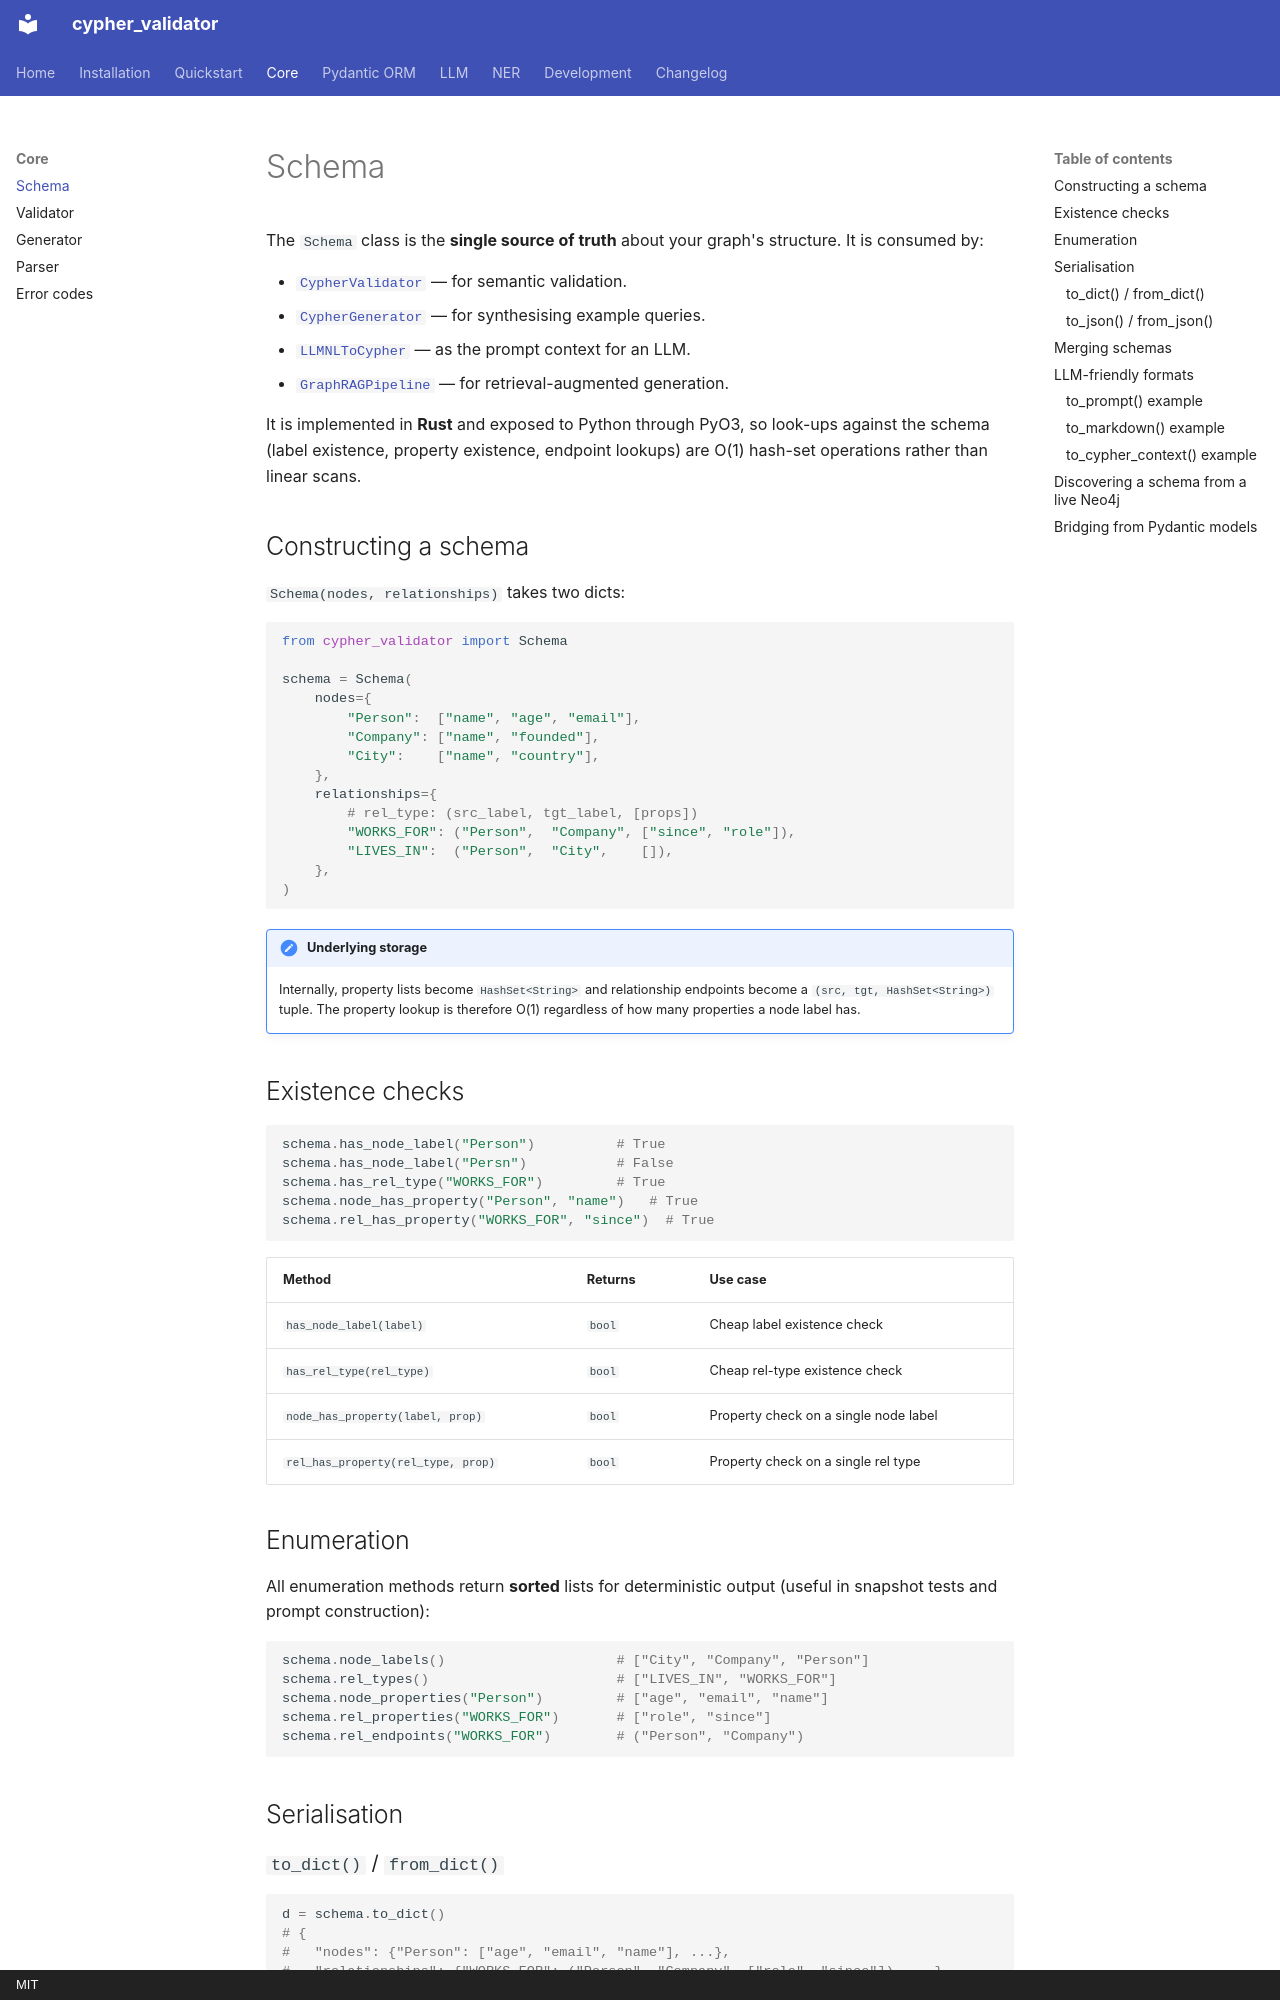

repository: plutonium-guy/cypher_validator · page: core/schema/index.html · generator: mkdocs · copyright: MIT

# Schema

The `Schema` class is the **single source of truth** about your graph's structure. It is consumed by:

- [`CypherValidator`](validator.md) — for semantic validation.
- [`CypherGenerator`](generator.md) — for synthesising example queries.
- [`LLMNLToCypher`](../llm/pipeline.md) — as the prompt context for an LLM.
- [`GraphRAGPipeline`](../llm/rag.md) — for retrieval-augmented generation.

It is implemented in **Rust** and exposed to Python through PyO3, so look-ups against
the schema (label existence, property existence, endpoint lookups) are O(1) hash-set
operations rather than linear scans.

## Constructing a schema

`Schema(nodes, relationships)` takes two dicts:

```python
from cypher_validator import Schema

schema = Schema(
    nodes={
        "Person":  ["name", "age", "email"],
        "Company": ["name", "founded"],
        "City":    ["name", "country"],
    },
    relationships={
        # rel_type: (src_label, tgt_label, [props])
        "WORKS_FOR": ("Person",  "Company", ["since", "role"]),
        "LIVES_IN":  ("Person",  "City",    []),
    },
)
```

!!! note "Underlying storage"
    Internally, property lists become `HashSet<String>` and relationship endpoints become
    a `(src, tgt, HashSet<String>)` tuple. The property lookup is therefore O(1) regardless
    of how many properties a node label has.

## Existence checks

```python
schema.has_node_label("Person")          # True
schema.has_node_label("Persn")           # False
schema.has_rel_type("WORKS_FOR")         # True
schema.node_has_property("Person", "name")   # True
schema.rel_has_property("WORKS_FOR", "since")  # True
```

| Method | Returns | Use case |
|---|---|---|
| `has_node_label(label)` | `bool` | Cheap label existence check |
| `has_rel_type(rel_type)` | `bool` | Cheap rel-type existence check |
| `node_has_property(label, prop)` | `bool` | Property check on a single node label |
| `rel_has_property(rel_type, prop)` | `bool` | Property check on a single rel type |

## Enumeration

All enumeration methods return **sorted** lists for deterministic output (useful in
snapshot tests and prompt construction):

```python
schema.node_labels()                     # ["City", "Company", "Person"]
schema.rel_types()                       # ["LIVES_IN", "WORKS_FOR"]
schema.node_properties("Person")         # ["age", "email", "name"]
schema.rel_properties("WORKS_FOR")       # ["role", "since"]
schema.rel_endpoints("WORKS_FOR")        # ("Person", "Company")
```

## Serialisation
